Photos from the image-classification dataset "siris_dataset_split" in the GitHub repository fulvioamf/crab_vision_classifier. Its 6 classes are: C. bocourti1, C. danae1, C. exasperatus10, C. larvatus01, C. ornatus1, C. sapidus0.

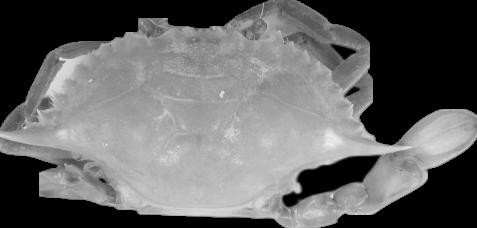
Label: C. danae1

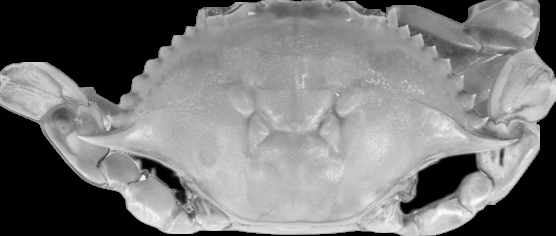
Label: C. sapidus0

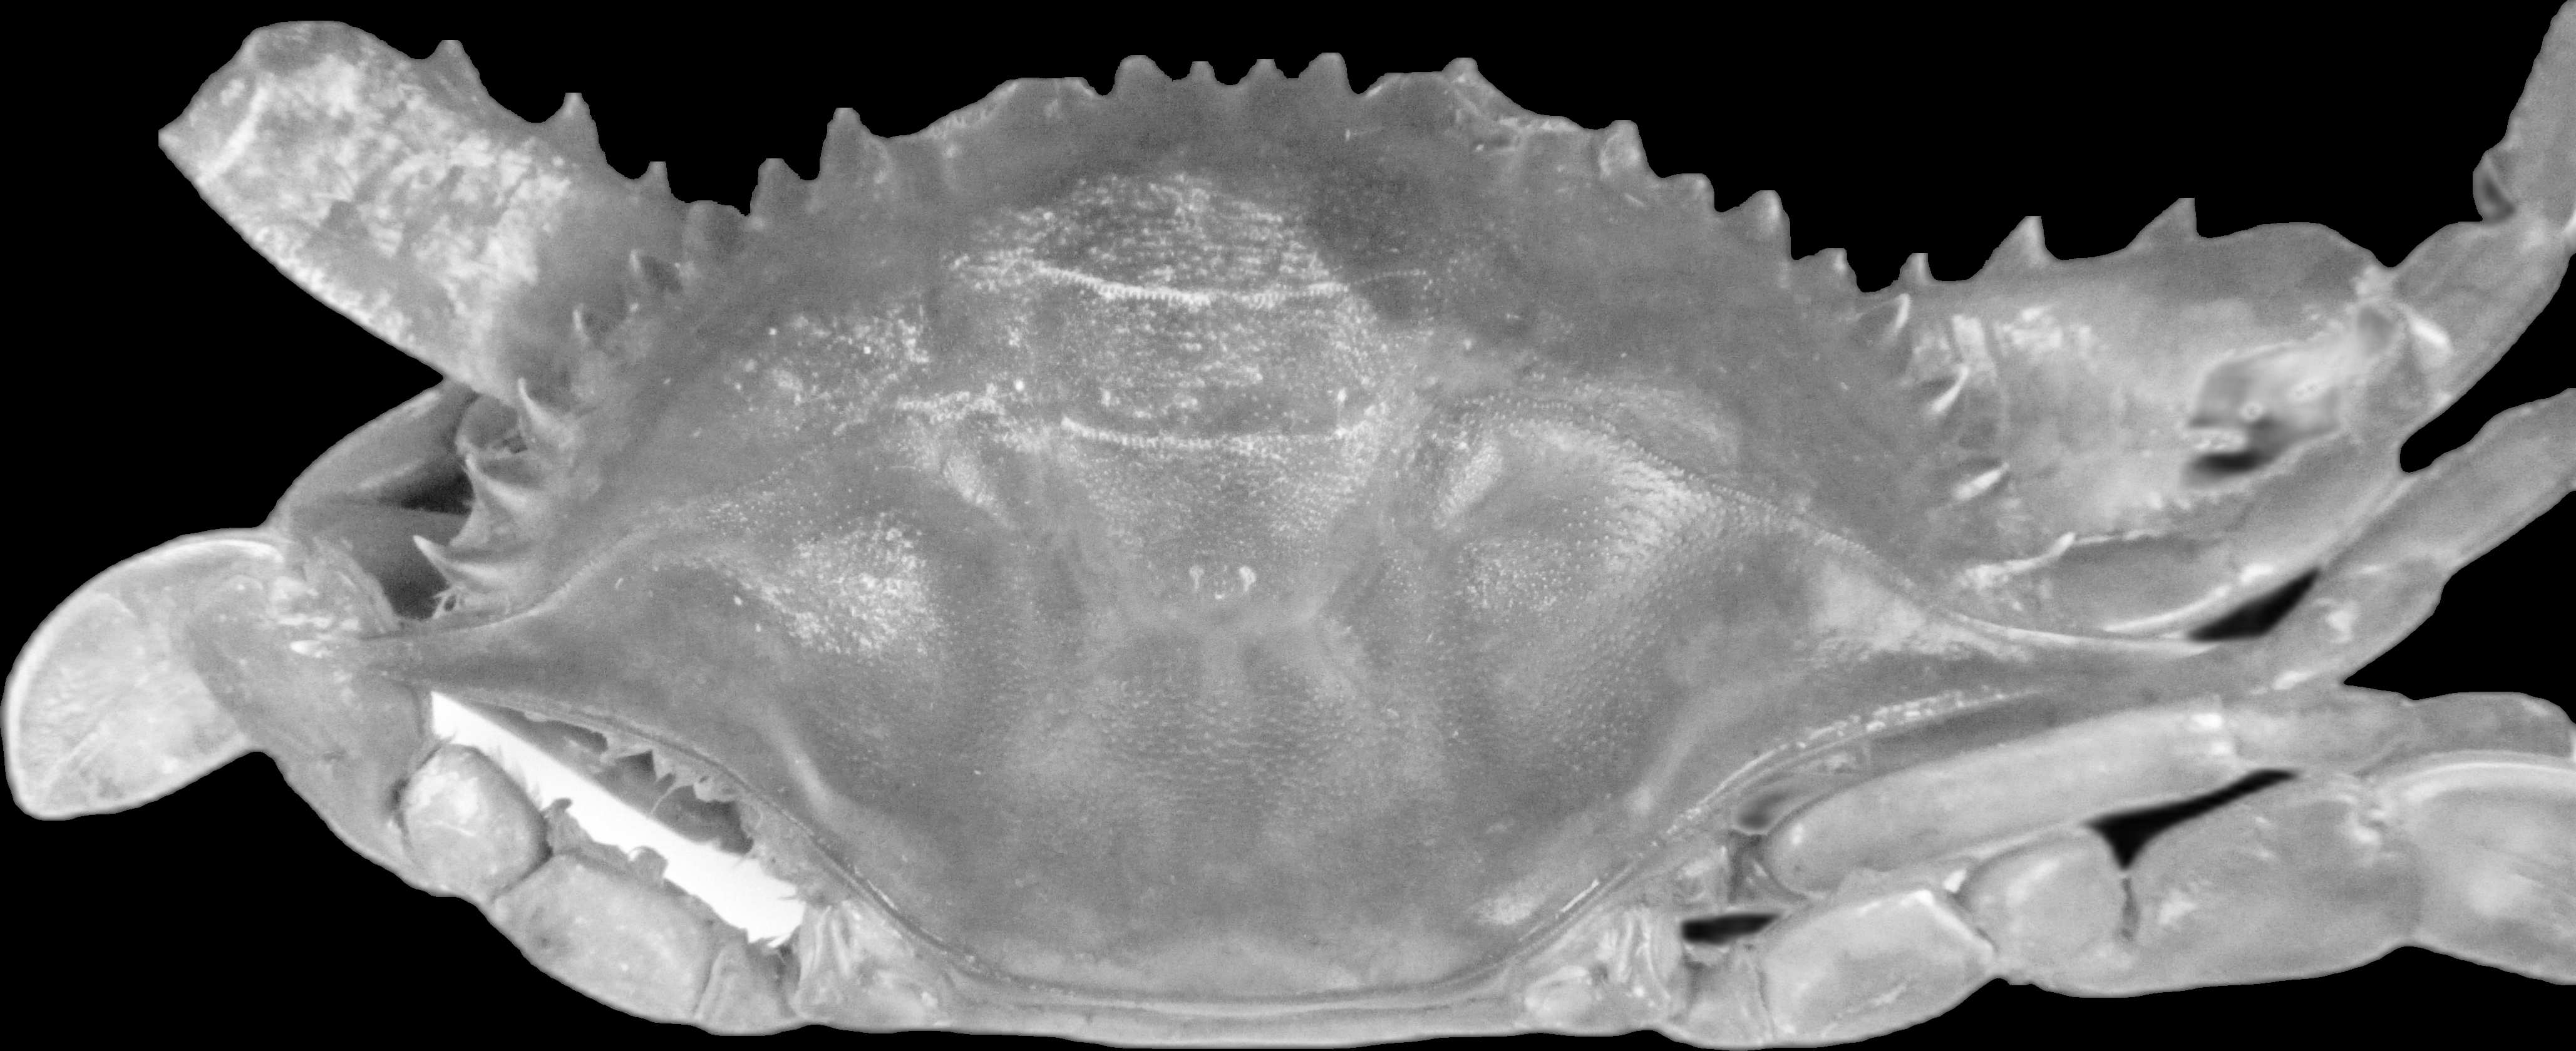
Label: C. bocourti1

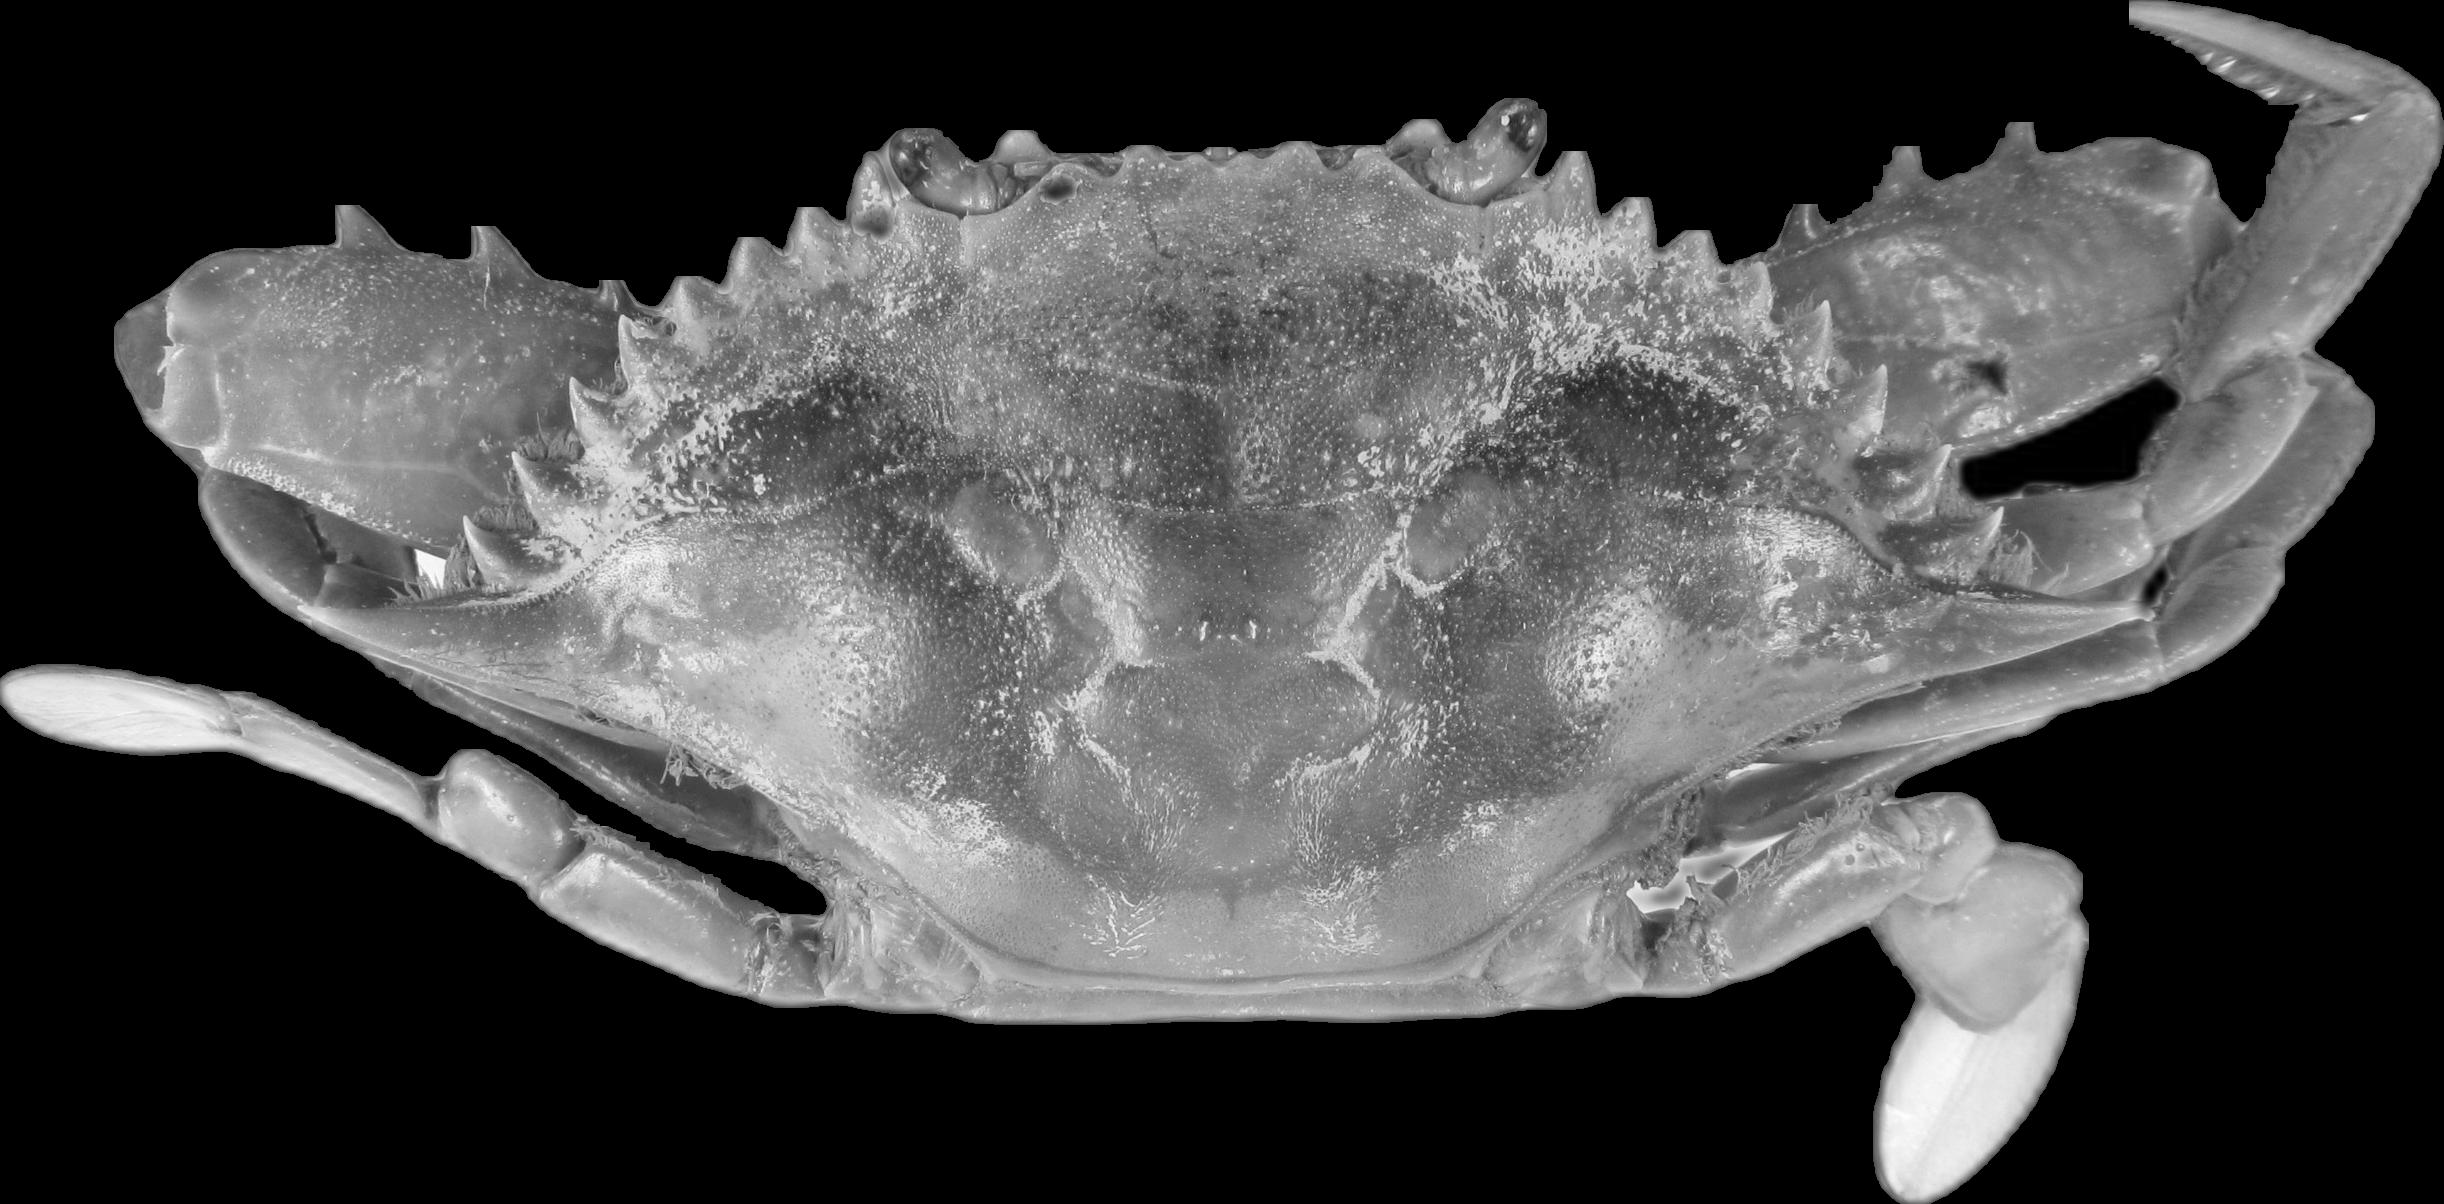
Label: C. larvatus01

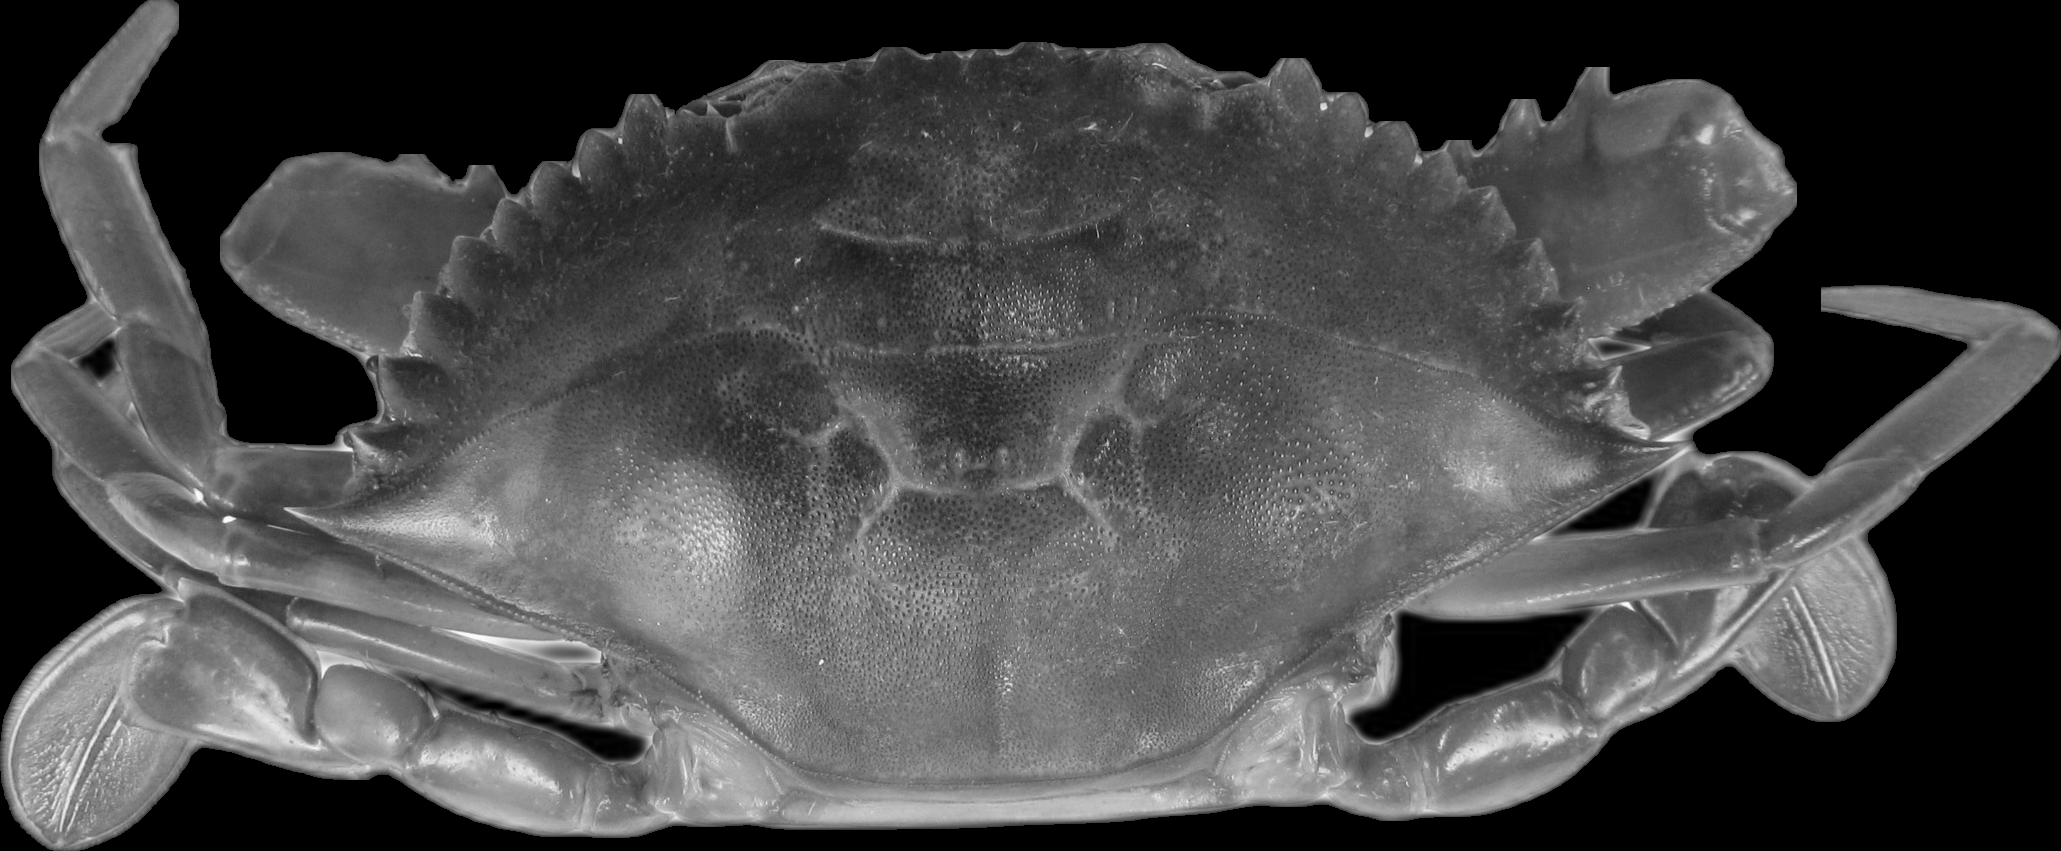
Label: C. exasperatus10

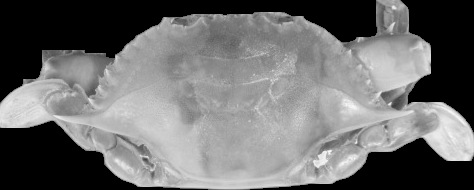
Label: C. ornatus1
